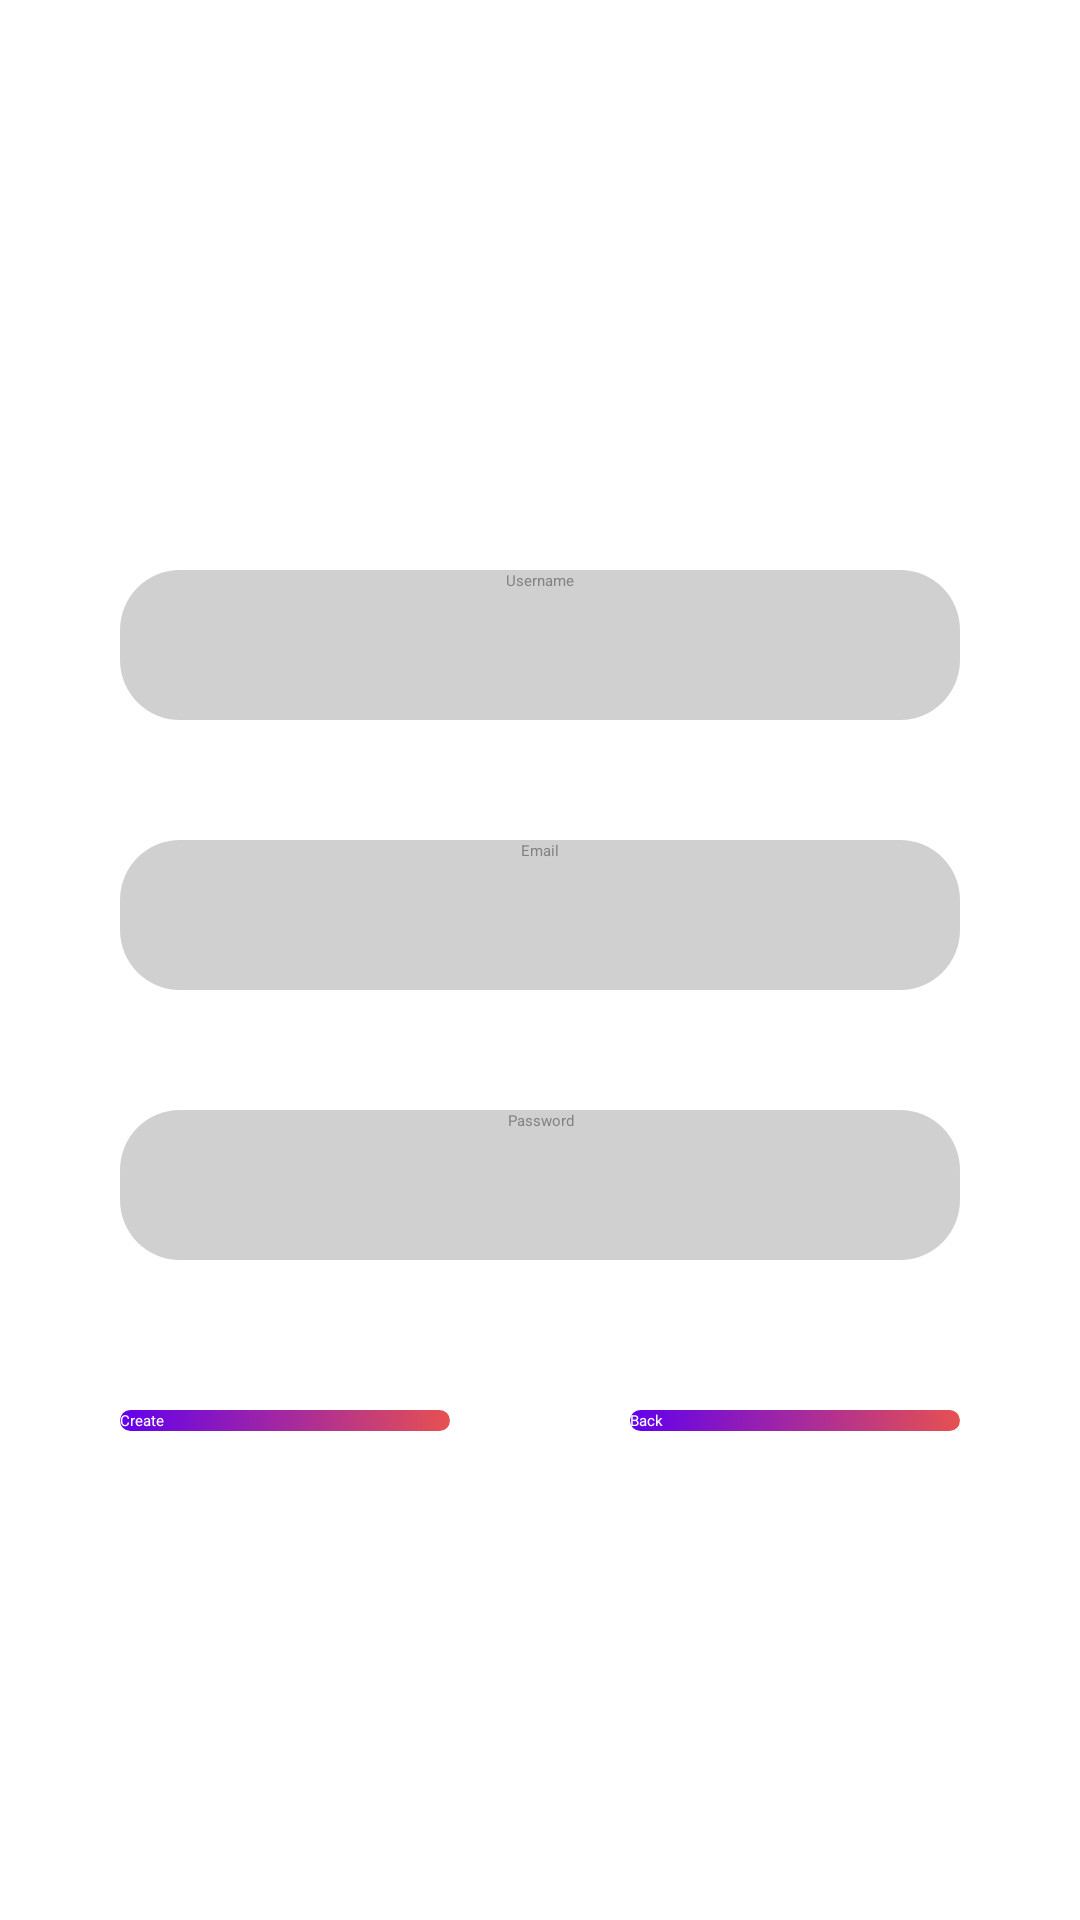

Write the Android layout XML for this screen, with the resource values it uses.
<!-- AndroidManifest.xml: application theme Theme.LMS -->
<!-- res/layout/activity_signup.xml -->
<?xml version="1.0" encoding="utf-8"?>
<RelativeLayout xmlns:android="http://schemas.android.com/apk/res/android"
    xmlns:app="http://schemas.android.com/apk/res-auto"
    xmlns:tools="http://schemas.android.com/tools"
    android:layout_width="match_parent"
    android:layout_height="match_parent"
    android:orientation="vertical"
    android:padding="40dp"
    tools:context=".Signup">

    <EditText
        android:id="@+id/Username"
        android:layout_width="match_parent"
        android:layout_height="50dp"
        android:layout_marginTop="150dp"
        android:background="@drawable/edit_text"
        android:focusable="true"
        android:focusableInTouchMode="true"
        android:hint="Username"

        android:textAlignment="center"
        android:textColorHint="#838383"></EditText>

    <EditText
        android:id="@+id/Email"
        android:layout_width="match_parent"
        android:layout_height="50dp"
        android:layout_below="@+id/Username"
        android:layout_marginTop="40dp"
        android:background="@drawable/edit_text"
        android:focusable="true"
        android:focusableInTouchMode="true"
        android:hint="Email"
        android:textAlignment="center"
        android:textColorHint="#FF838383"></EditText>

    <EditText
        android:layout_width="match_parent"
        android:layout_height="50dp"
        android:background="@drawable/edit_text"
        android:layout_below="@+id/Email"
        android:id="@+id/Password"
        android:layout_marginTop="40dp"
        android:focusable="true"
        android:focusableInTouchMode="true"
        android:hint="Password"
        android:textAlignment="center"
        android:textColorHint="#FF838383"></EditText>

    <Button
        android:id="@+id/Create"
        android:layout_width="match_parent"
        android:layout_height="wrap_content"
        android:layout_below="@+id/Password"
        android:layout_marginTop="50dp"
        android:layout_marginRight="170dp"
        android:background="@drawable/button"
        android:text="Create"
        android:textColor="#FFFFFF" />

    <Button
        android:id="@+id/Back"
        android:layout_width="match_parent"
        android:layout_height="wrap_content"
        android:layout_below="@+id/Password"
        android:layout_marginLeft="170dp"
        android:layout_marginTop="50dp"
        android:background="@drawable/button"
        android:onClick="btn_back"
        android:text="Back"
        android:textColor="#FFFFFF" />

    <ProgressBar
        android:id="@+id/progressBar"
        style="?android:attr/progressBarStyle"
        android:layout_width="wrap_content"
        android:layout_height="wrap_content"
        android:layout_below="@id/Create"
        android:layout_centerHorizontal="true"
        android:layout_marginTop="25dp"
        android:visibility="invisible" />


</RelativeLayout>
<!-- resources referenced by this layout -->
<resources>
  <!-- drawable button (drawable) -->
  <?xml version="1.0" encoding="utf-8"?>
  <selector xmlns:android="http://schemas.android.com/apk/res/android">
      <item
          android:state_pressed="true" android:drawable="@drawable/button_pressed">
  
      </item>
      <item
          android:state_pressed="false" android:drawable="@drawable/button_unpressed">
  
      </item>
  
  </selector>
  <!-- drawable edit_text (drawable) -->
  <?xml version="1.0" encoding="utf-8"?>
  <shape xmlns:android="http://schemas.android.com/apk/res/android">
      <corners android:radius="20dp">
  
      </corners>
      <solid
          android:color="#57777777"></solid>
  </shape>
  <style name="Theme.LMS" parent="Theme.Design.Light">
          
          <item name="colorPrimary">@color/purple_500</item>
          <item name="colorPrimaryVariant">@color/purple_700</item>
          <item name="colorOnPrimary">@color/white</item>
          
          <item name="colorSecondary">@color/teal_200</item>
          <item name="colorSecondaryVariant">@color/teal_700</item>
          <item name="colorOnSecondary">#FFFFFF</item>
          
          <item name="android:statusBarColor" tools:targetApi="l">?attr/colorPrimaryVariant</item>
          
      </style>
  <!-- drawable button_pressed (drawable) -->
  <?xml version="1.0" encoding="utf-8"?>
  <shape xmlns:android="http://schemas.android.com/apk/res/android">
      <corners
          android:radius="20dp">
  
      </corners>
      <solid
          android:color="@color/purple_200">
  
      </solid>
  
  </shape>
  <!-- drawable button_unpressed (drawable) -->
  <?xml version="1.0" encoding="utf-8"?>
  <shape xmlns:android="http://schemas.android.com/apk/res/android">
      <corners
          android:radius="20dp">
  
      </corners>
      <gradient
          android:startColor="@color/purple_500"
          android:endColor="#E65151"
          ></gradient>
  
  
  </shape>
  <!-- not gathered from this repository: default colours our renderer supplied (Android Studio template values) -->
  <color name="purple_200">#FFBB86FC</color>
  <color name="purple_500">#FF6200EE</color>
  <color name="purple_700">#FF3700B3</color>
  <color name="teal_200">#FF03DAC5</color>
  <color name="teal_700">#FF018786</color>
  <color name="white">#FFFFFFFF</color>
</resources>
